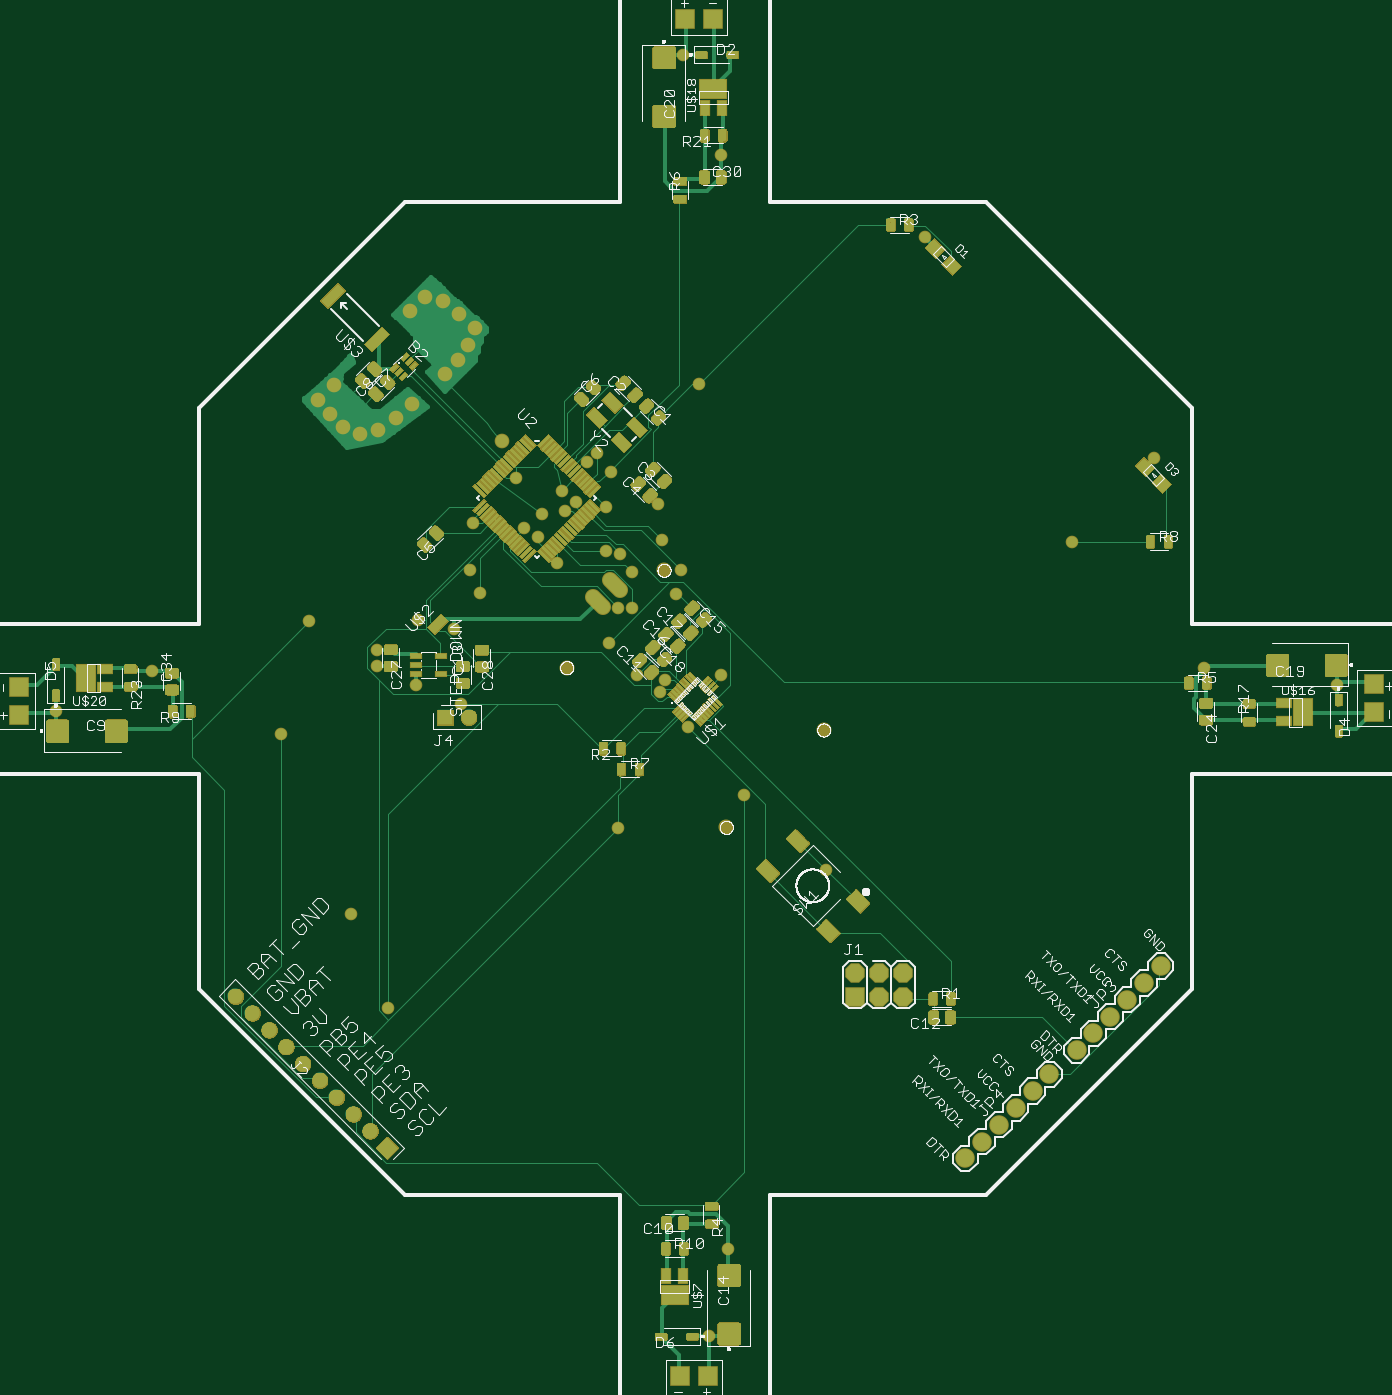
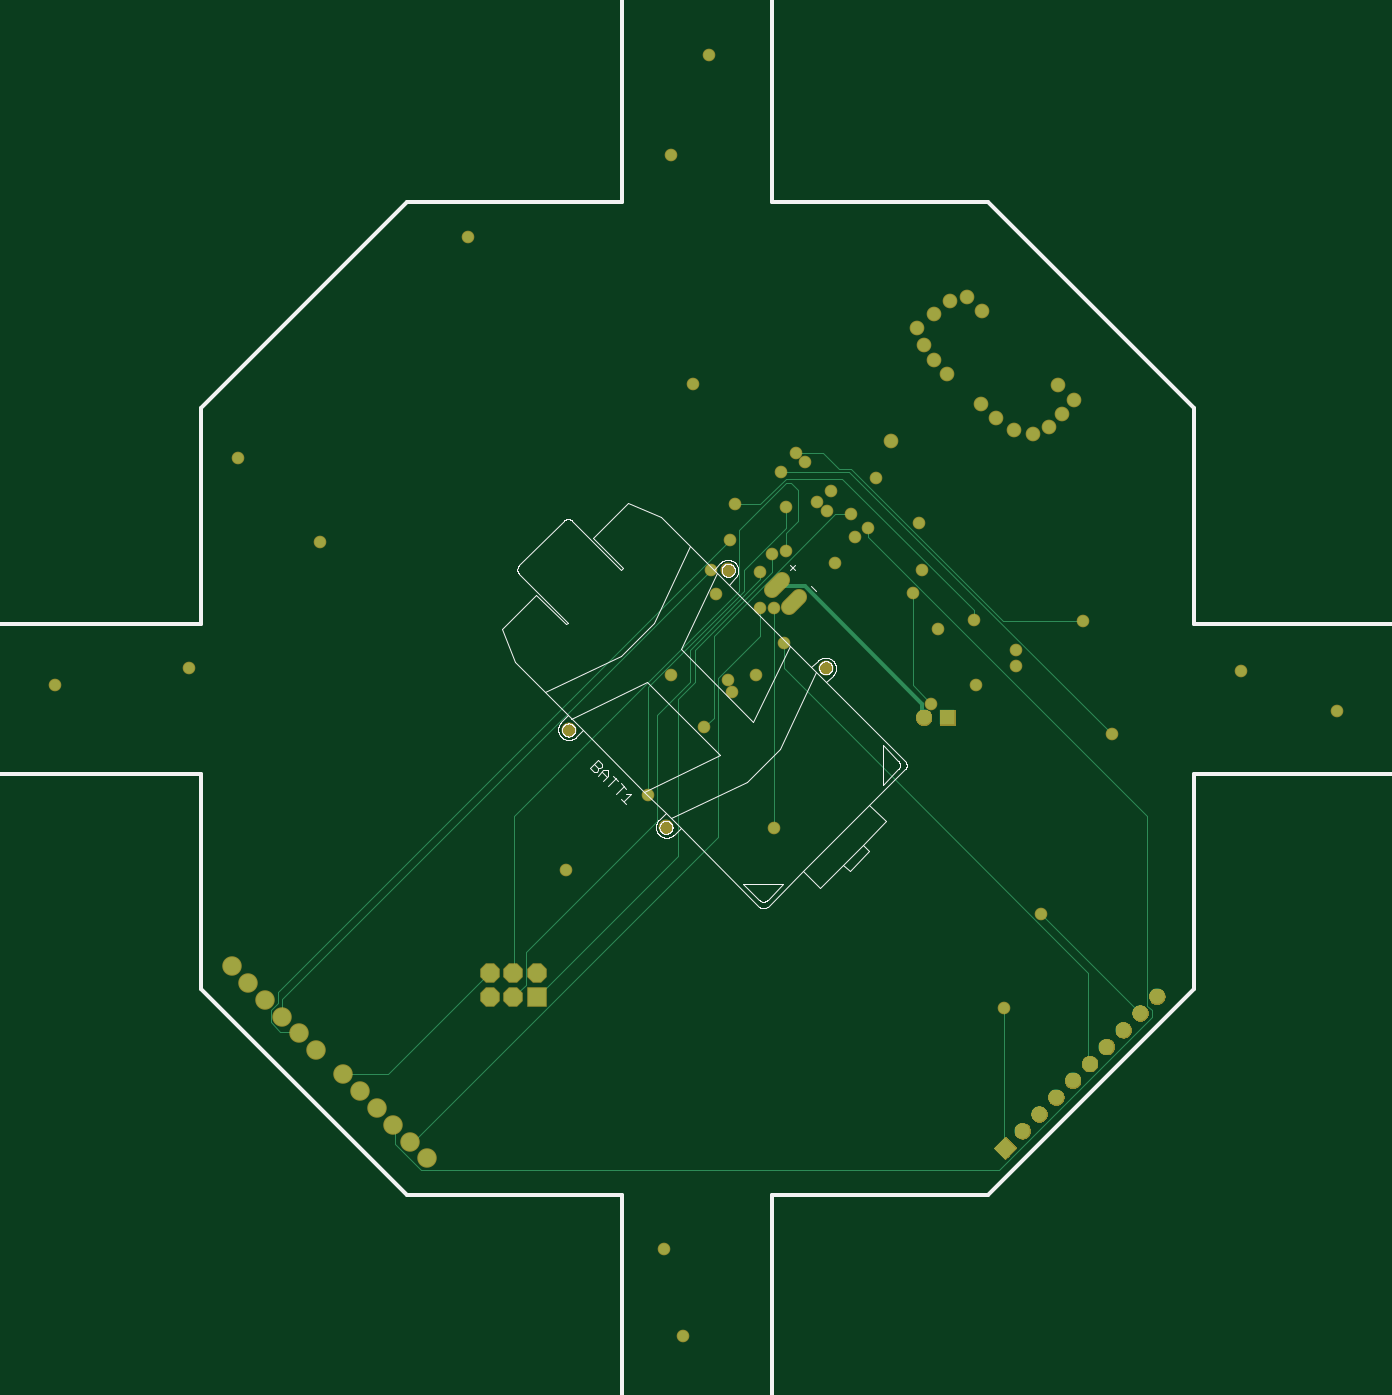
Circuit board: 7 layer files. Board 144.6 x 144.9 mm.
- top_copper: quadcopter.cmp (51729 bytes)
- drill: quadcopter.drd (1730 bytes)
- top_silk: quadcopter.plc (112133 bytes)
- bottom_silk: quadcopter.pls (51889 bytes)
- bottom_copper: quadcopter.sol (5319 bytes)
- top_mask: quadcopter.stc (755221 bytes)
- bottom_mask: quadcopter.sts (99052 bytes)

=== top_copper: quadcopter.cmp (51729 bytes, source omitted) ===
=== drill: quadcopter.drd ===
%
M48
M72
T01C0.01500
T02C0.02362
T03C0.03937
T04C0.04000
T05C0.04331
T06C0.05512
%
T01
X223257Y222272
X207509Y261643
X177981Y337430
X218335Y365973
X218335Y372863
X235658Y385265
X250816Y381721
X261643Y396485
X257706Y406328
X258887Y426013
X280343Y424044
X286052Y420107
X294123Y409280
X314792Y414202
X320698Y413217
X325619Y405343
X325619Y390580
X319713Y390580
X315776Y375816
X327587Y362036
X337430Y355146
X339398Y360068
X349241Y340383
X363020Y362036
X344123Y396091
X346288Y406328
X338414Y419123
X336446Y433887
X314792Y432902
X301997Y434871
X297469Y431328
X296091Y439595
X287627Y429753
X276997Y444910
X306918Y451603
X310855Y455540
X316761Y447666
X353965Y484674
X448650Y546091
X363020Y580540
X347272Y622863
X545107Y453572
X510658Y418139
X565776Y364989
X621879Y358099
X407312Y280343
X372863Y311839
X319713Y298060
X253769Y350225
X235068Y358099
X189989Y384871
X123847Y364005
X83493Y347272
X358099Y84477
X365973Y120894
T02
X270894Y460461
X247272Y488611
X252587Y494713
X256721Y501013
X259674Y508099
X252784Y513808
X246091Y519517
X238808Y520894
X232509Y514989
X200422Y483887
X193729Y477784
X198847Y471879
X204162Y466367
X211249Y463611
X219123Y464989
X226603Y470304
X233099Y476013
T03
X311535Y392852
X318606Y399923
T04
X419359Y237115
X419359Y227115
X429359Y227115
X429359Y237115
X439359Y237115
X439359Y227115
X486871Y180336
X479800Y173265
X472729Y166194
X465658Y159123
X493943Y187407
X501014Y194478
X512469Y204556
X519540Y211627
X526611Y218698
X533682Y225769
X540754Y232840
X547825Y239911
T05
X194382Y191895
X201453Y184824
X208524Y177753
X215595Y170682
X222666Y163611
X187311Y198966
X180240Y206037
X173169Y213108
X166098Y220180
X159027Y227251
X246997Y344438
X256997Y344438
T06
X298186Y365278
X339109Y406201
X406201Y339109
X365278Y298186
M30

=== top_silk: quadcopter.plc (112133 bytes, source omitted) ===
=== bottom_silk: quadcopter.pls (51889 bytes, source omitted) ===
=== bottom_copper: quadcopter.sol ===
G75*
%MOIN*%
%OFA0B0*%
%FSLAX25Y25*%
%IPPOS*%
%LPD*%
%AMOC8*
5,1,8,0,0,1.08239X$1,22.5*
%
%ADD10C,0.05937*%
%ADD11R,0.07400X0.07400*%
%ADD12OC8,0.07400*%
%ADD13R,0.06496X0.06496*%
%ADD14C,0.06496*%
%ADD15R,0.06496X0.06496*%
%ADD16C,0.07400*%
%ADD17C,0.05362*%
%ADD18C,0.00600*%
%ADD19C,0.04500*%
%ADD20C,0.01800*%
D10*
X0313634Y0390753D02*
X0309436Y0394951D01*
X0316507Y0402022D02*
X0320705Y0397824D01*
D11*
X0419359Y0227115D03*
D12*
X0419359Y0237115D03*
X0429359Y0237115D03*
X0429359Y0227115D03*
X0439359Y0227115D03*
X0439359Y0237115D03*
D13*
G36*
X0222666Y0168204D02*
X0227259Y0163611D01*
X0222666Y0159018D01*
X0218073Y0163611D01*
X0222666Y0168204D01*
G37*
D14*
X0194382Y0191895D03*
X0201453Y0184824D03*
X0208524Y0177753D03*
X0215595Y0170682D03*
X0187311Y0198966D03*
X0180240Y0206037D03*
X0173169Y0213108D03*
X0166098Y0220180D03*
X0159027Y0227251D03*
X0256997Y0344438D03*
D15*
X0246997Y0344438D03*
D16*
X0465658Y0159123D03*
X0472729Y0166194D03*
X0479800Y0173265D03*
X0486871Y0180336D03*
X0493943Y0187407D03*
X0501014Y0194478D03*
X0512469Y0204556D03*
X0519540Y0211627D03*
X0526611Y0218698D03*
X0533682Y0225769D03*
X0540754Y0232840D03*
X0547825Y0239911D03*
D17*
X0270894Y0460461D03*
X0247272Y0488611D03*
X0252587Y0494713D03*
X0256721Y0501013D03*
X0259674Y0508099D03*
X0252784Y0513808D03*
X0246091Y0519517D03*
X0238808Y0520894D03*
X0232509Y0514989D03*
X0200422Y0483887D03*
X0193729Y0477784D03*
X0198847Y0471879D03*
X0204162Y0466367D03*
X0211249Y0463611D03*
X0219123Y0464989D03*
X0226603Y0470304D03*
X0233099Y0476013D03*
D18*
X0287720Y0448866D02*
X0223725Y0384871D01*
X0189989Y0384871D01*
X0188808Y0384871D01*
X0235658Y0385265D02*
X0236052Y0385658D01*
X0236052Y0389595D01*
X0291170Y0444713D01*
X0314792Y0444713D01*
X0325619Y0433887D01*
X0336446Y0433887D01*
X0334477Y0423060D02*
X0334477Y0397469D01*
X0428965Y0302981D01*
X0428965Y0238020D01*
X0429359Y0237115D01*
X0424044Y0232115D02*
X0428965Y0227194D01*
X0429359Y0227115D01*
X0424044Y0232115D02*
X0424044Y0245894D01*
X0368926Y0301013D01*
X0368926Y0345304D01*
X0355146Y0359083D01*
X0355146Y0372863D01*
X0325619Y0402391D01*
X0325619Y0405343D01*
X0320698Y0405343D02*
X0320698Y0413217D01*
X0314792Y0414202D02*
X0314792Y0422076D01*
X0309871Y0426997D01*
X0309871Y0439792D01*
X0312824Y0442745D01*
X0314792Y0442745D01*
X0334477Y0423060D01*
X0338414Y0419123D02*
X0528375Y0229162D01*
X0528375Y0224241D01*
X0531328Y0221288D01*
X0531328Y0216367D01*
X0527391Y0212430D01*
X0520501Y0212430D01*
X0519540Y0211627D01*
X0526611Y0218698D02*
X0526406Y0219320D01*
X0526406Y0226209D01*
X0346288Y0406328D01*
X0332509Y0406328D02*
X0332509Y0397469D01*
X0372863Y0357115D01*
X0372863Y0311839D01*
X0360068Y0286249D02*
X0419123Y0227194D01*
X0419359Y0227115D01*
X0439359Y0237115D02*
X0439792Y0237036D01*
X0482115Y0194713D01*
X0500816Y0194713D01*
X0501014Y0194478D01*
X0479800Y0173265D02*
X0479162Y0173060D01*
X0479162Y0165186D01*
X0468335Y0154359D01*
X0225225Y0154359D01*
X0161249Y0218335D01*
X0161249Y0221288D01*
X0163217Y0223257D01*
X0163217Y0302981D01*
X0280343Y0420107D01*
X0280343Y0424044D01*
X0287627Y0429753D02*
X0294123Y0429950D01*
X0345304Y0378769D01*
X0345304Y0344320D01*
X0349241Y0340383D01*
X0360068Y0352194D02*
X0353178Y0359083D01*
X0353178Y0372863D01*
X0320698Y0405343D01*
X0332509Y0406328D02*
X0314792Y0424044D01*
X0314792Y0432902D01*
X0316761Y0447666D02*
X0288217Y0447666D01*
X0177981Y0337430D01*
X0207509Y0261643D02*
X0166170Y0220304D01*
X0166098Y0220180D01*
X0187824Y0237036D02*
X0187824Y0199635D01*
X0187311Y0198966D01*
X0187824Y0237036D02*
X0315776Y0364989D01*
X0315776Y0375816D01*
X0325619Y0378769D02*
X0325619Y0390580D01*
X0319713Y0390580D02*
X0319713Y0298060D01*
X0343335Y0294123D02*
X0470304Y0167154D01*
X0472272Y0167154D01*
X0472729Y0166194D01*
X0360068Y0286249D02*
X0360068Y0352194D01*
X0343335Y0361052D02*
X0343335Y0294123D01*
X0343335Y0361052D02*
X0325619Y0378769D01*
X0261643Y0396485D02*
X0261643Y0358099D01*
X0253769Y0350225D01*
X0287720Y0448866D02*
X0292764Y0448866D01*
X0299438Y0455540D01*
X0310855Y0455540D01*
X0223257Y0222272D02*
X0223257Y0164202D01*
X0222666Y0163611D01*
D19*
X0223257Y0222272D03*
X0207509Y0261643D03*
X0177981Y0337430D03*
X0218335Y0365973D03*
X0218335Y0372863D03*
X0235658Y0385265D03*
X0250816Y0381721D03*
X0261643Y0396485D03*
X0257706Y0406328D03*
X0258887Y0426013D03*
X0280343Y0424044D03*
X0286052Y0420107D03*
X0294123Y0409280D03*
X0314792Y0414202D03*
X0320698Y0413217D03*
X0325619Y0405343D03*
X0325619Y0390580D03*
X0319713Y0390580D03*
X0315776Y0375816D03*
X0327587Y0362036D03*
X0337430Y0355146D03*
X0339398Y0360068D03*
X0349241Y0340383D03*
X0363020Y0362036D03*
X0344123Y0396091D03*
X0346288Y0406328D03*
X0338414Y0419123D03*
X0336446Y0433887D03*
X0314792Y0432902D03*
X0301997Y0434871D03*
X0297469Y0431328D03*
X0296091Y0439595D03*
X0287627Y0429753D03*
X0276997Y0444910D03*
X0306918Y0451603D03*
X0310855Y0455540D03*
X0316761Y0447666D03*
X0353965Y0484674D03*
X0448650Y0546091D03*
X0363020Y0580540D03*
X0347272Y0622863D03*
X0545107Y0453572D03*
X0510658Y0418139D03*
X0565776Y0364989D03*
X0621879Y0358099D03*
X0407312Y0280343D03*
X0372863Y0311839D03*
X0319713Y0298060D03*
X0253769Y0350225D03*
X0235068Y0358099D03*
X0189989Y0384871D03*
X0123847Y0364005D03*
X0083493Y0347272D03*
X0358099Y0084477D03*
X0365973Y0120894D03*
D20*
X0256997Y0344438D02*
X0257706Y0345304D01*
X0257706Y0350225D01*
X0306918Y0399438D01*
X0317745Y0399438D01*
X0318606Y0399923D01*
M02*

=== top_mask: quadcopter.stc (755221 bytes, source omitted) ===
=== bottom_mask: quadcopter.sts (99052 bytes, source omitted) ===
